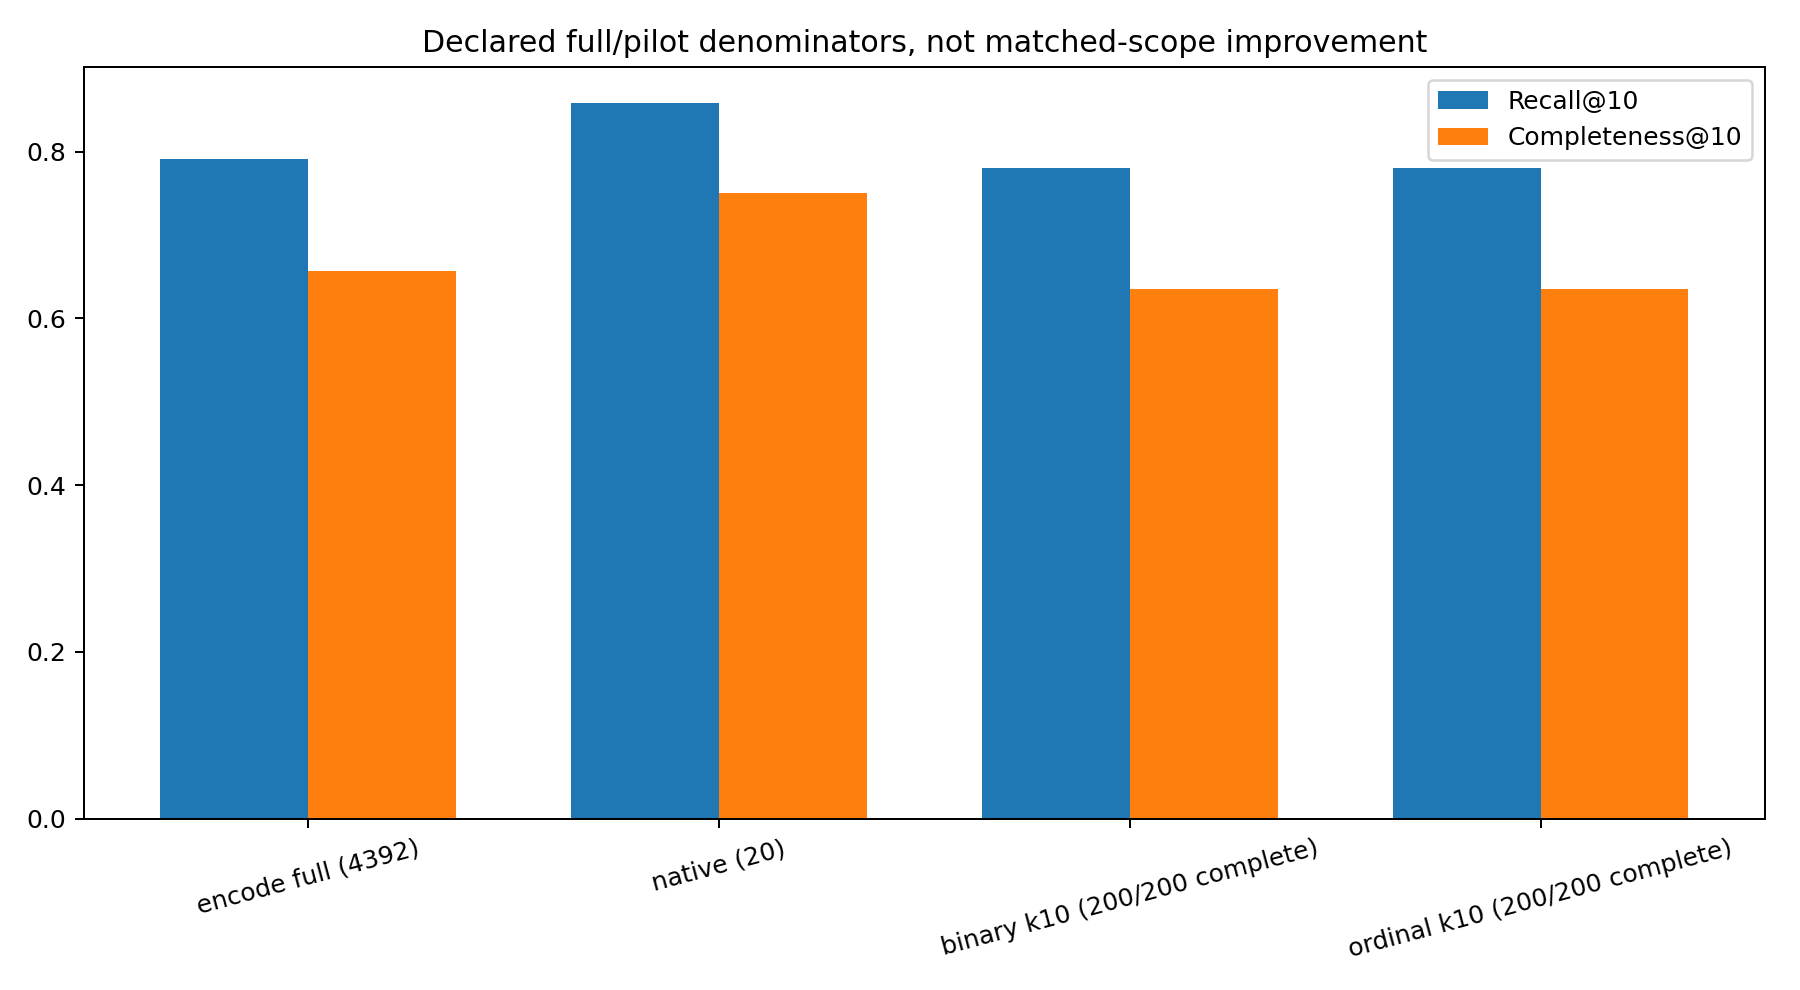

Source data for this figure (header and first rows):
metrics, name
{"configuration": "full_6656", "dimensio…, encode full (4392)
{"NDCG@5": 0.7789829313620705, "Recall@5…, native (20)
{"NDCG@5": 0.636319736823119, "Recall@5"…, binary k10 (200/200 complete)
{"NDCG@5": 0.5997180324835, "Recall@5": …, ordinal k10 (200/200 complete)
